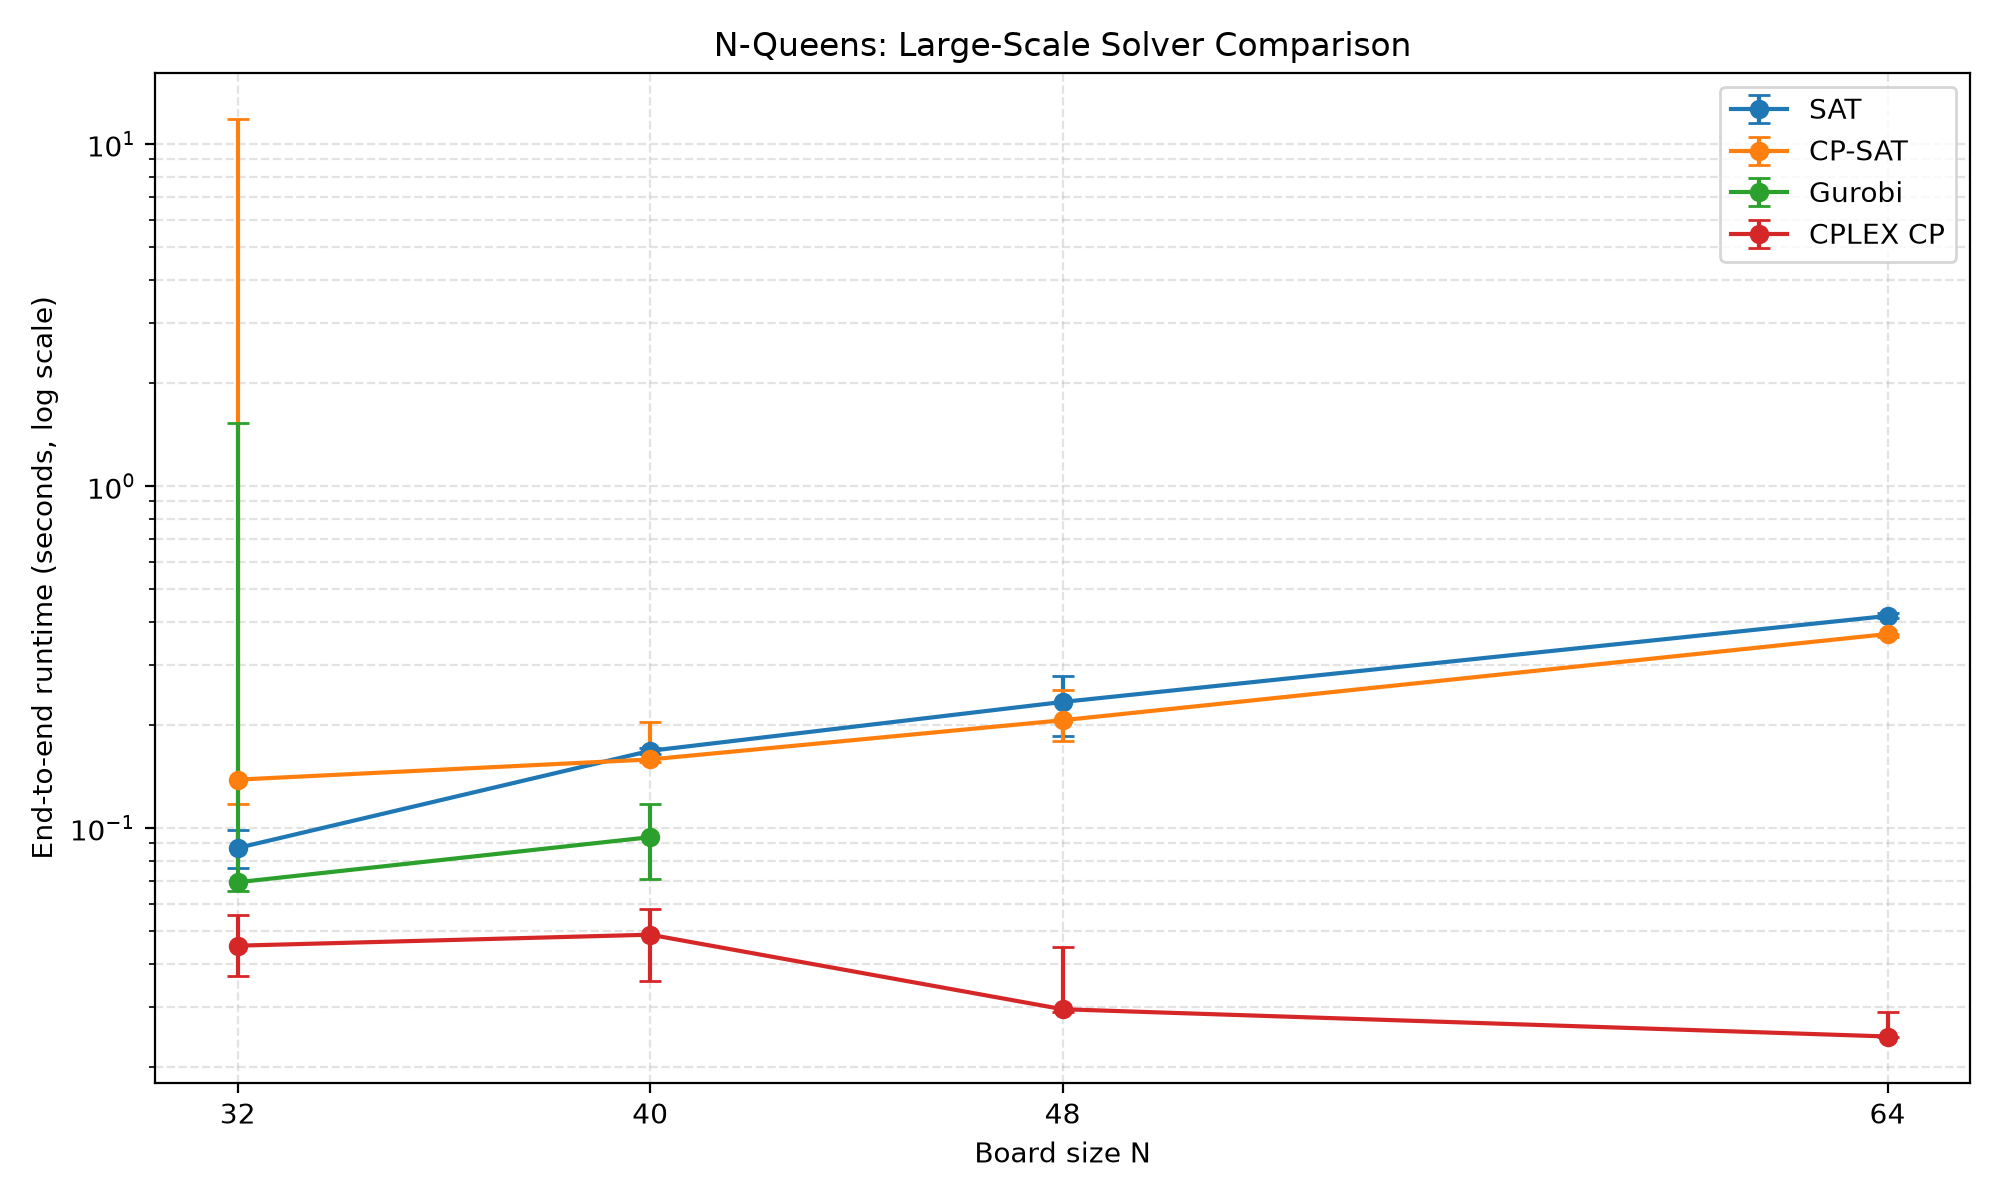

Source data for this figure (header and first rows):
python_version, operating_system, n, solver, repetition, time_seconds, status, solution_valid, error
3.13.16, Windows-11-10.0.26200-SP0, 32, SAT, 1, 0.07627, OK, True, 
3.13.16, Windows-11-10.0.26200-SP0, 32, CP-SAT, 1, 11.85, OK, True, 
3.13.16, Windows-11-10.0.26200-SP0, 32, CPLEX MIP, 1, 0.6866, ERROR, False, CplexSolverError: CPLEX Error  1016: Com…
3.13.16, Windows-11-10.0.26200-SP0, 32, Gurobi, 1, 1.531, OK, True, 
3.13.16, Windows-11-10.0.26200-SP0, 32, CPLEX CP, 1, 0.05545, OK, True, 
3.13.16, Windows-11-10.0.26200-SP0, 32, CP-SAT, 2, 0.1383, OK, True, 
3.13.16, Windows-11-10.0.26200-SP0, 32, CPLEX MIP, 2, 0.01296, ERROR, False, CplexSolverError: CPLEX Error  1016: Com…
3.13.16, Windows-11-10.0.26200-SP0, 32, Gurobi, 2, 0.06932, OK, True, 
3.13.16, Windows-11-10.0.26200-SP0, 32, CPLEX CP, 2, 0.04521, OK, True, 
3.13.16, Windows-11-10.0.26200-SP0, 32, SAT, 2, 0.09868, OK, True, 
3.13.16, Windows-11-10.0.26200-SP0, 32, CPLEX MIP, 3, 0.01845, ERROR, False, CplexSolverError: CPLEX Error  1016: Com…
3.13.16, Windows-11-10.0.26200-SP0, 32, Gurobi, 3, 0.06548, OK, True, 
3.13.16, Windows-11-10.0.26200-SP0, 32, CPLEX CP, 3, 0.03698, OK, True, 
3.13.16, Windows-11-10.0.26200-SP0, 32, SAT, 3, 0.0873, OK, True, 
3.13.16, Windows-11-10.0.26200-SP0, 32, CP-SAT, 3, 0.1177, OK, True, 
3.13.16, Windows-11-10.0.26200-SP0, 40, SAT, 1, 0.1707, OK, True, 
3.13.16, Windows-11-10.0.26200-SP0, 40, CP-SAT, 1, 0.1552, OK, True, 
3.13.16, Windows-11-10.0.26200-SP0, 40, CPLEX MIP, 1, 0.02679, ERROR, False, CplexSolverError: CPLEX Error  1016: Com…
3.13.16, Windows-11-10.0.26200-SP0, 40, Gurobi, 1, 0.1171, OK, True, 
3.13.16, Windows-11-10.0.26200-SP0, 40, CPLEX CP, 1, 0.0577, OK, True, 
3.13.16, Windows-11-10.0.26200-SP0, 40, CP-SAT, 2, 0.2041, OK, True, 
3.13.16, Windows-11-10.0.26200-SP0, 40, CPLEX MIP, 2, 0.02936, ERROR, False, CplexSolverError: CPLEX Error  1016: Com…
3.13.16, Windows-11-10.0.26200-SP0, 40, Gurobi, 2, 0.09388, OK, True, 
3.13.16, Windows-11-10.0.26200-SP0, 40, CPLEX CP, 2, 0.04869, OK, True, 
3.13.16, Windows-11-10.0.26200-SP0, 40, SAT, 2, 0.1679, OK, True, 
3.13.16, Windows-11-10.0.26200-SP0, 40, CPLEX MIP, 3, 0.01899, ERROR, False, CplexSolverError: CPLEX Error  1016: Com…
3.13.16, Windows-11-10.0.26200-SP0, 40, Gurobi, 3, 0.07077, OK, True, 
3.13.16, Windows-11-10.0.26200-SP0, 40, CPLEX CP, 3, 0.03555, OK, True, 
3.13.16, Windows-11-10.0.26200-SP0, 40, SAT, 3, 0.1645, OK, True, 
3.13.16, Windows-11-10.0.26200-SP0, 40, CP-SAT, 3, 0.1584, OK, True, 
3.13.16, Windows-11-10.0.26200-SP0, 48, SAT, 1, 0.2786, OK, True, 
3.13.16, Windows-11-10.0.26200-SP0, 48, CP-SAT, 1, 0.2529, OK, True, 
3.13.16, Windows-11-10.0.26200-SP0, 48, CPLEX MIP, 1, 0.02691, ERROR, False, CplexSolverError: CPLEX Error  1016: Com…
3.13.16, Windows-11-10.0.26200-SP0, 48, Gurobi, 1, 0.05168, ERROR, False, GurobiError: Model too large for size-li…
3.13.16, Windows-11-10.0.26200-SP0, 48, CPLEX CP, 1, 0.02947, OK, True, 
3.13.16, Windows-11-10.0.26200-SP0, 48, CP-SAT, 2, 0.2063, OK, True, 
3.13.16, Windows-11-10.0.26200-SP0, 48, CPLEX MIP, 2, 0.03178, ERROR, False, CplexSolverError: CPLEX Error  1016: Com…
3.13.16, Windows-11-10.0.26200-SP0, 48, Gurobi, 2, 0.05148, ERROR, False, GurobiError: Model too large for size-li…
3.13.16, Windows-11-10.0.26200-SP0, 48, CPLEX CP, 2, 0.04473, OK, True, 
3.13.16, Windows-11-10.0.26200-SP0, 48, SAT, 2, 0.2333, OK, True, 
3.13.16, Windows-11-10.0.26200-SP0, 48, CPLEX MIP, 3, 0.03201, ERROR, False, CplexSolverError: CPLEX Error  1016: Com…
3.13.16, Windows-11-10.0.26200-SP0, 48, Gurobi, 3, 0.04662, ERROR, False, GurobiError: Model too large for size-li…
3.13.16, Windows-11-10.0.26200-SP0, 48, CPLEX CP, 3, 0.02899, OK, True, 
3.13.16, Windows-11-10.0.26200-SP0, 48, SAT, 3, 0.1859, OK, True, 
3.13.16, Windows-11-10.0.26200-SP0, 48, CP-SAT, 3, 0.1788, OK, True, 
3.13.16, Windows-11-10.0.26200-SP0, 64, SAT, 1, 0.4246, OK, True, 
3.13.16, Windows-11-10.0.26200-SP0, 64, CP-SAT, 1, 0.3618, OK, True, 
3.13.16, Windows-11-10.0.26200-SP0, 64, CPLEX MIP, 1, 0.04693, ERROR, False, CplexSolverError: CPLEX Error  1016: Com…
3.13.16, Windows-11-10.0.26200-SP0, 64, Gurobi, 1, 0.07069, ERROR, False, GurobiError: Model too large for size-li…
3.13.16, Windows-11-10.0.26200-SP0, 64, CPLEX CP, 1, 0.02887, OK, True, 
3.13.16, Windows-11-10.0.26200-SP0, 64, CP-SAT, 2, 0.3686, OK, True, 
3.13.16, Windows-11-10.0.26200-SP0, 64, CPLEX MIP, 2, 0.04181, ERROR, False, CplexSolverError: CPLEX Error  1016: Com…
3.13.16, Windows-11-10.0.26200-SP0, 64, Gurobi, 2, 0.06355, ERROR, False, GurobiError: Model too large for size-li…
3.13.16, Windows-11-10.0.26200-SP0, 64, CPLEX CP, 2, 0.02444, OK, True, 
3.13.16, Windows-11-10.0.26200-SP0, 64, SAT, 2, 0.41, OK, True, 
3.13.16, Windows-11-10.0.26200-SP0, 64, CPLEX MIP, 3, 0.0441, ERROR, False, CplexSolverError: CPLEX Error  1016: Com…
3.13.16, Windows-11-10.0.26200-SP0, 64, Gurobi, 3, 0.06761, ERROR, False, GurobiError: Model too large for size-li…
3.13.16, Windows-11-10.0.26200-SP0, 64, CPLEX CP, 3, 0.02453, OK, True, 
3.13.16, Windows-11-10.0.26200-SP0, 64, SAT, 3, 0.4163, OK, True, 
3.13.16, Windows-11-10.0.26200-SP0, 64, CP-SAT, 3, 0.3698, OK, True, 
